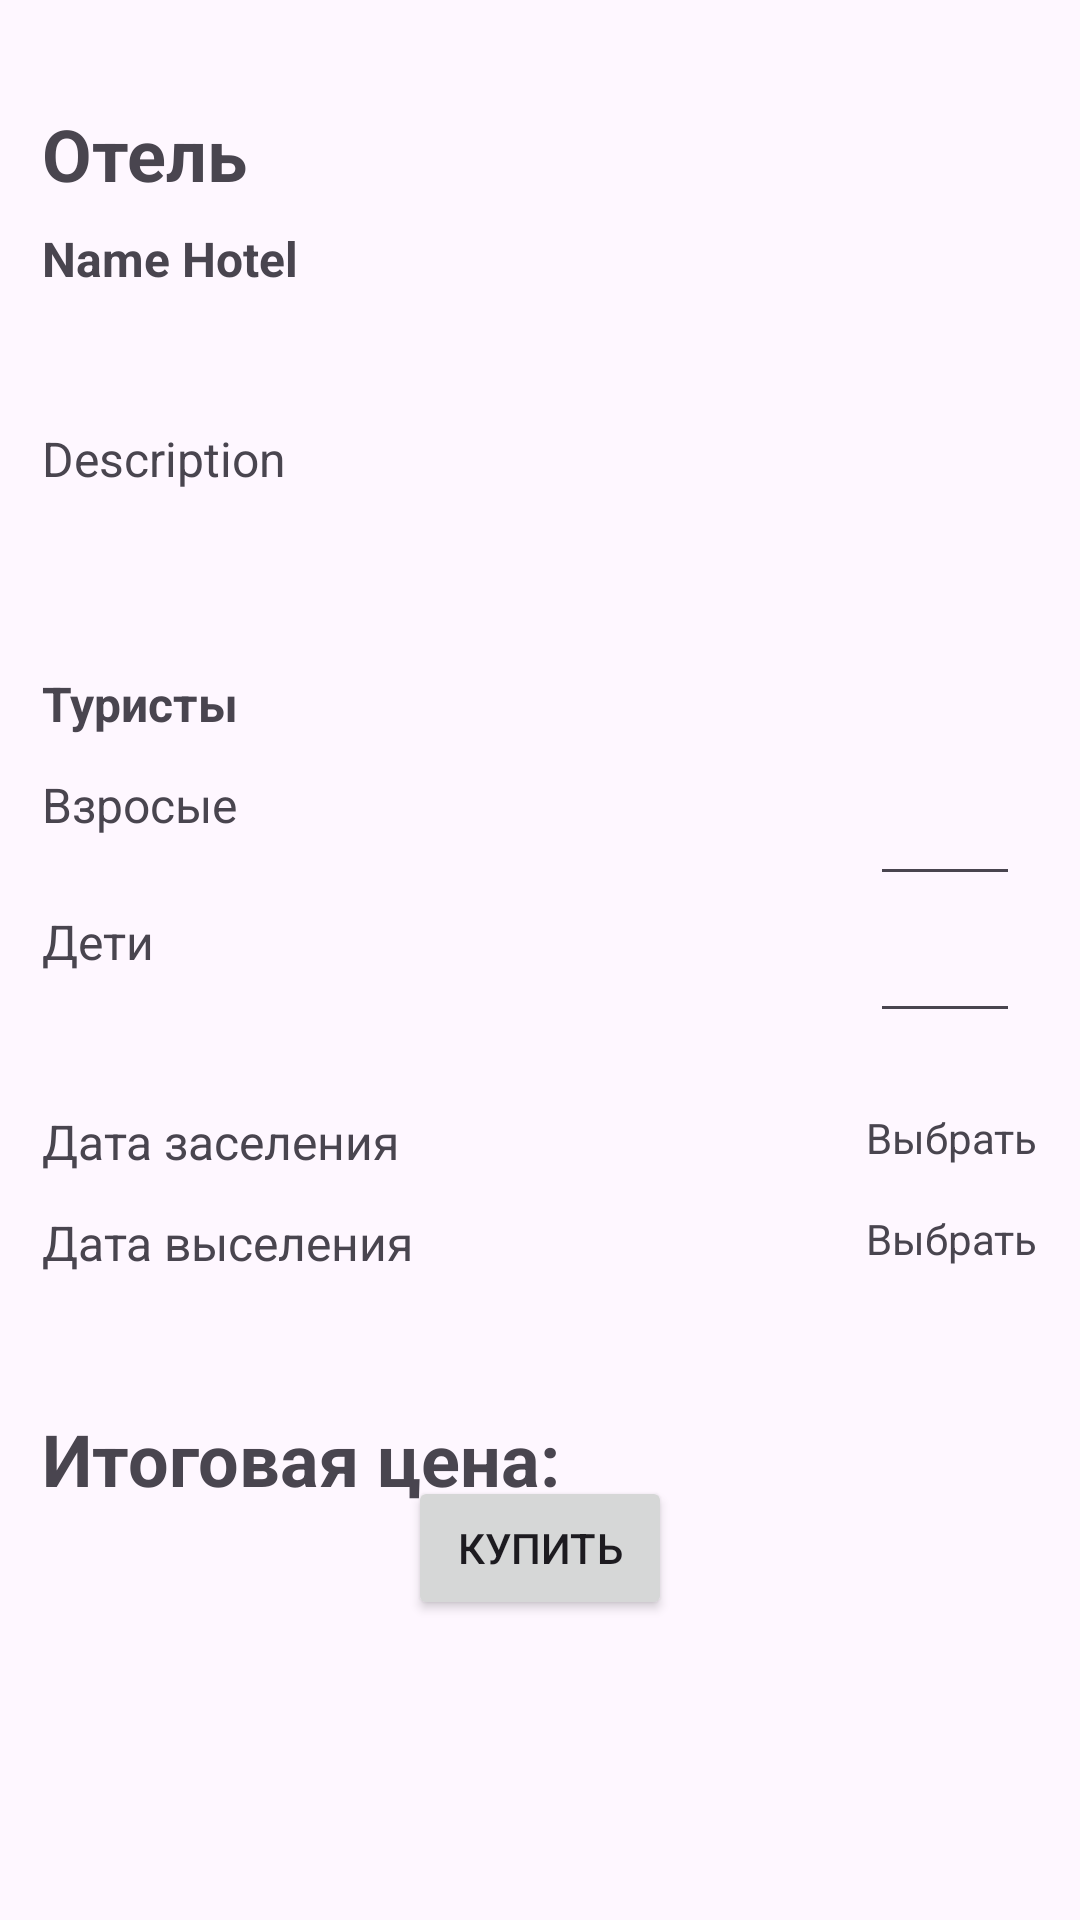

Reconstruct the res/layout file that produces this screen, plus the resources it refers to.
<!-- AndroidManifest.xml: application theme Theme.JourneyGO -->
<!-- res/layout/fragment_buy.xml -->
<?xml version="1.0" encoding="utf-8"?>
<RelativeLayout xmlns:android="http://schemas.android.com/apk/res/android"
    xmlns:tools="http://schemas.android.com/tools"
    android:layout_width="match_parent"
    android:layout_height="match_parent"
    tools:context=".ui.views.BuyFragment">

    <TextView
        android:id="@+id/txt1"
        android:layout_width="wrap_content"
        android:layout_height="wrap_content"
        android:text="Отель"
        android:textStyle="bold"
        android:textSize="24dp"
        android:layout_marginTop="35dp"
        android:layout_marginStart="14dp"/>

    <TextView
        android:id="@+id/hotelName"
        android:layout_width="wrap_content"
        android:layout_height="wrap_content"
        android:text="Name Hotel"
        android:textStyle="bold"
        android:textSize="16dp"
        android:textColor="@color/green"
        android:layout_below="@+id/txt1"
        android:layout_marginTop="8dp"
        android:layout_marginStart="14dp"/>

    <TextView
        android:id="@+id/descriptionHotelBuy"
        android:layout_width="wrap_content"
        android:layout_height="wrap_content"
        android:text="Description"
        android:textSize="16dp"
        android:layout_below="@+id/hotelName"
        android:layout_marginTop="45dp"
        android:layout_marginStart="14dp"/>


    <TextView
        android:id="@+id/touristTxt"
        android:layout_width="wrap_content"
        android:layout_height="wrap_content"
        android:text="Туристы"
        android:textStyle="bold"
        android:textSize="16dp"
        android:layout_below="@+id/descriptionHotelBuy"
        android:layout_marginTop="60dp"
        android:layout_marginStart="14dp"/>

    <TextView
        android:id="@+id/adultsTxt"
        android:layout_width="wrap_content"
        android:layout_height="wrap_content"
        android:text="Взросые"
        android:textSize="16dp"
        android:layout_below="@+id/touristTxt"
        android:layout_marginTop="12dp"
        android:layout_marginStart="14dp"/>

    <EditText
        android:id="@+id/selectAdult"
        android:layout_width="50dp"
        android:layout_height="wrap_content"
        android:layout_alignTop="@+id/adultsTxt"
        android:layout_alignParentEnd="true"
        android:inputType="number"
        android:maxLength="2"
        android:layout_marginEnd="20dp" />

    <TextView
        android:id="@+id/childTxt"
        android:layout_width="wrap_content"
        android:layout_height="wrap_content"
        android:text="Дети"
        android:textSize="16dp"
        android:layout_below="@+id/adultsTxt"
        android:layout_marginTop="24dp"
        android:layout_marginStart="14dp"/>

    <EditText
        android:id="@+id/selectChild"
        android:layout_width="50dp"
        android:layout_height="wrap_content"
        android:layout_alignTop="@+id/childTxt"
        android:layout_alignParentEnd="true"
        android:inputType="number"
        android:maxLength="2"
        android:layout_marginEnd="20dp" />

    <TextView
        android:id="@+id/checkInTxt"
        android:layout_width="wrap_content"
        android:layout_height="wrap_content"
        android:text="Дата заселения"
        android:textSize="16dp"
        android:layout_below="@+id/childTxt"
        android:layout_marginTop="45dp"
        android:layout_marginStart="14dp"/>

    <TextView
        android:id="@+id/checkInSelect"
        android:layout_width="wrap_content"
        android:layout_height="wrap_content"
        android:text="Выбрать"
        android:textSize="14dp"
        android:textColor="@color/green"
        android:layout_alignTop="@+id/checkInTxt"
        android:layout_alignParentEnd="true"
        android:layout_marginEnd="14dp"/>

    <TextView
        android:id="@+id/checkOutTxt"
        android:layout_width="wrap_content"
        android:layout_height="wrap_content"
        android:text="Дата выселения"
        android:textSize="16dp"
        android:layout_below="@+id/checkInTxt"
        android:layout_marginTop="12dp"
        android:layout_marginStart="14dp"/>

    <TextView
        android:id="@+id/checkOutSelect"
        android:layout_width="wrap_content"
        android:layout_height="wrap_content"
        android:text="Выбрать"
        android:textSize="14dp"
        android:textColor="@color/green"
        android:layout_alignTop="@+id/checkOutTxt"
        android:layout_alignParentEnd="true"
        android:layout_marginEnd="14dp"/>

    <TextView
        android:id="@+id/price"
        android:layout_width="wrap_content"
        android:layout_height="wrap_content"
        android:text="Итоговая цена:"
        android:textSize="24dp"
        android:textStyle="bold"
        android:layout_below="@+id/checkOutTxt"
        android:layout_marginTop="45dp"
        android:layout_marginStart="14dp"/>

    <Button
        android:id="@+id/btnBuy"
        android:layout_width="wrap_content"
        android:layout_height="wrap_content"
        android:text="Купить"
        android:layout_alignParentBottom="true"
        android:layout_centerHorizontal="true"
        android:layout_marginBottom="100dp"/>
</RelativeLayout>
<!-- resources referenced by this layout -->
<resources>
  <style name="Theme.JourneyGO" parent="Theme.Material3.DayNight.NoActionBar">
          
          <item name="colorPrimary">@color/green</item>
          <item name="colorPrimaryVariant">@color/green</item>
          <item name="colorOnPrimary">@color/white</item>
          
          <item name="colorSecondary">@color/lime</item>
          <item name="colorSecondaryVariant">@color/lime</item>
          <item name="colorOnSecondary">@color/black</item>
          
          <item name="android:statusBarColor">?attr/colorPrimaryVariant</item>
          
          <item name="colorSurface">@color/lime</item>
          <item name="colorOnSurfaceVariant">@color/lime</item>
      </style>
  <!-- not gathered from this repository: default colours our renderer supplied (Android Studio template values) -->
  <color name="black">#FF000000</color>
  <color name="white">#FFFFFFFF</color>
</resources>
